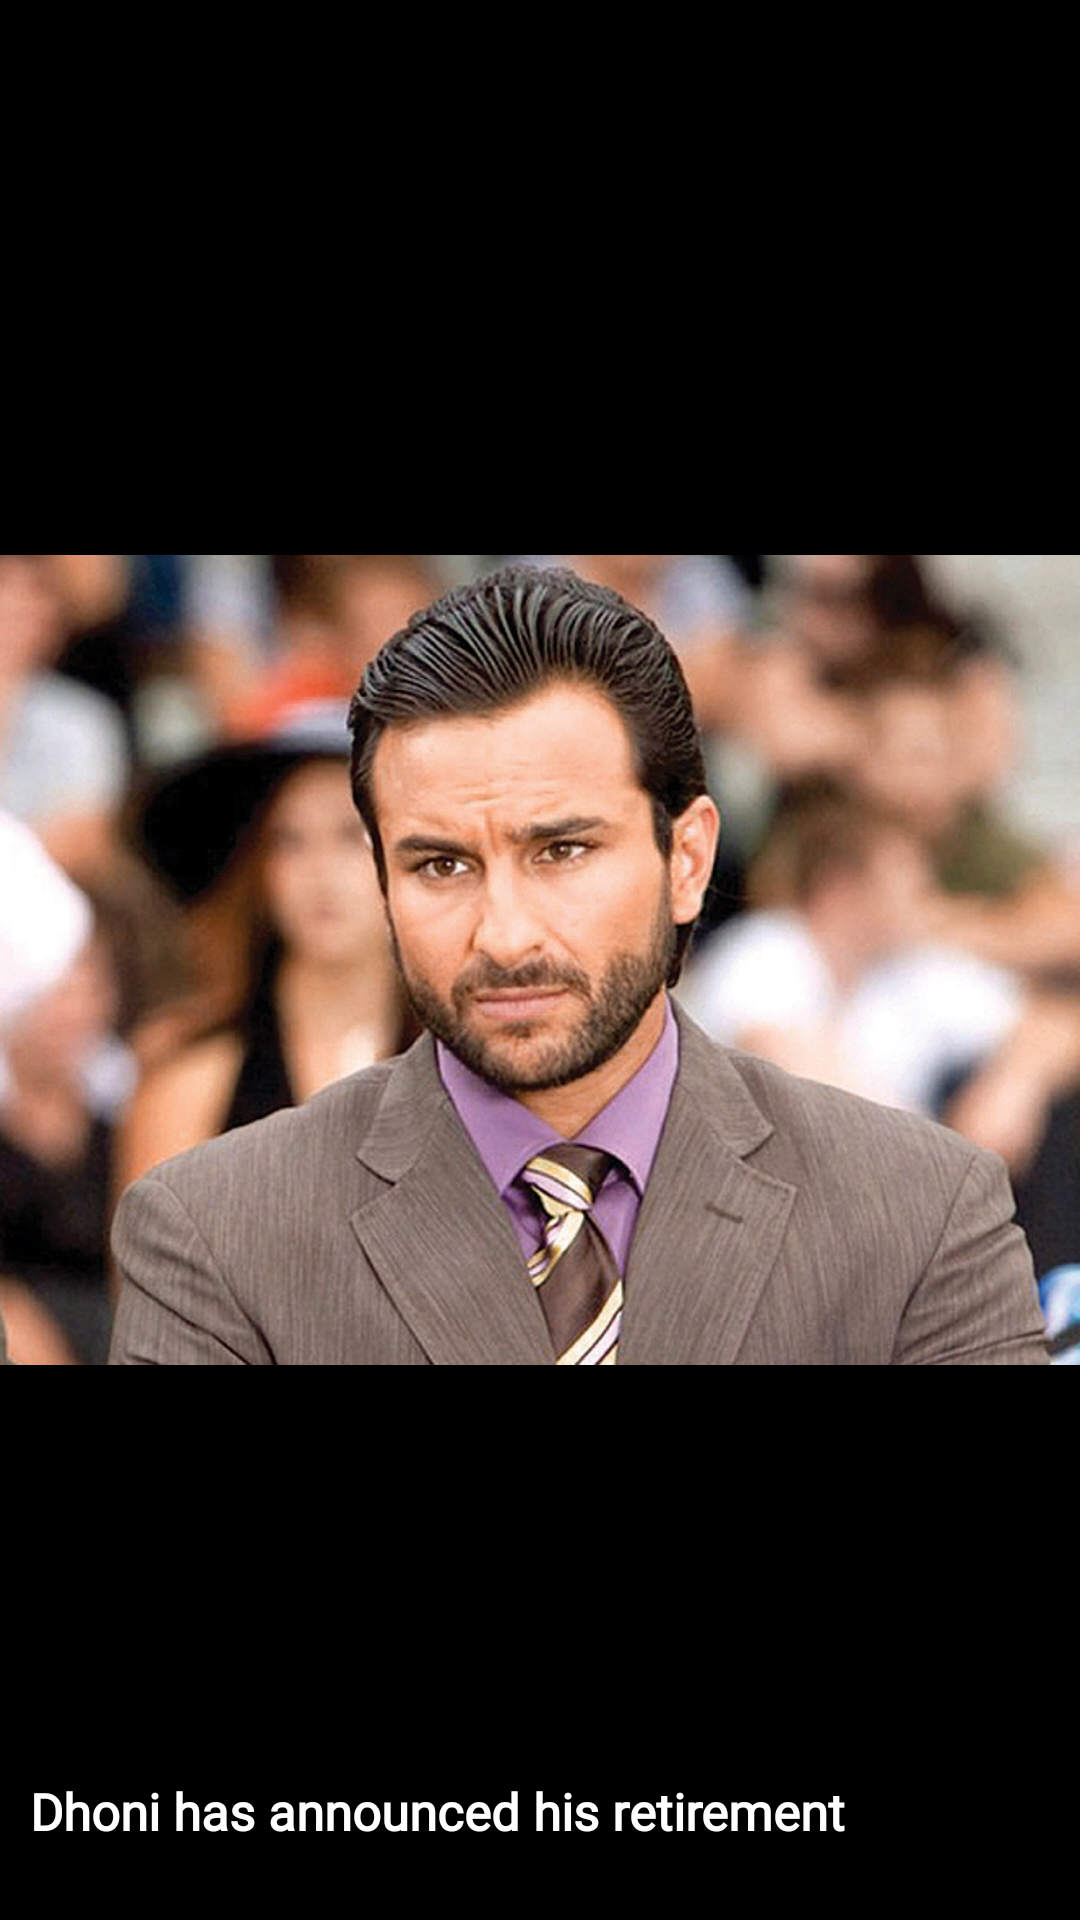

The Android layout XML behind this screen, and the referenced resources:
<!-- AndroidManifest.xml: application theme Theme.AppCompat.Light.NoActionBar -->
<!-- res/layout/news_image_activity.xml -->
<?xml version="1.0" encoding="utf-8"?>
<androidx.constraintlayout.widget.ConstraintLayout xmlns:android="http://schemas.android.com/apk/res/android"
    xmlns:app="http://schemas.android.com/apk/res-auto"
    xmlns:tools="http://schemas.android.com/tools"
    android:layout_width="match_parent"
    android:layout_height="match_parent"
    android:background="#000000"
    tools:context=".NewsImage">

    <ImageView
        android:id="@+id/closeActivity"
        android:layout_width="40dp"
        android:layout_height="40dp"
        android:layout_margin="10dp"
        android:src="@drawable/ic_baseline_close_24"
        app:layout_constraintStart_toStartOf="parent"
        app:layout_constraintTop_toTopOf="parent"/>

    <ImageView
        android:id="@+id/newsImage"
        android:layout_width="match_parent"
        android:layout_height="wrap_content"
        android:transitionName="news_image"
        android:src="@drawable/image1"
        app:layout_constraintBottom_toBottomOf="parent"
        app:layout_constraintEnd_toEndOf="parent"
        app:layout_constraintStart_toStartOf="parent"
        app:layout_constraintTop_toTopOf="parent" />

    <TextView
        android:id="@+id/newsTitle"
        android:layout_width="match_parent"
        android:layout_height="wrap_content"
        android:transitionName="news_title"
        android:layout_marginBottom="25dp"
        android:layout_marginLeft="10dp"
        android:layout_marginRight="10dp"
        android:textColor="@color/text"
        android:fontFamily="@font/nirmalabold"
        android:textStyle="bold"
        android:textSize="17sp"
        android:text="Dhoni has announced his retirement"
        app:layout_constraintBottom_toBottomOf="parent"
        app:layout_constraintEnd_toEndOf="parent"
        app:layout_constraintStart_toStartOf="parent" />


</androidx.constraintlayout.widget.ConstraintLayout>
<!-- resources referenced by this layout -->
<resources>
  <color name="text">#FFFFFF</color>
  <!-- drawable image1: png bitmap (drawable, 407723 bytes) -->
</resources>
